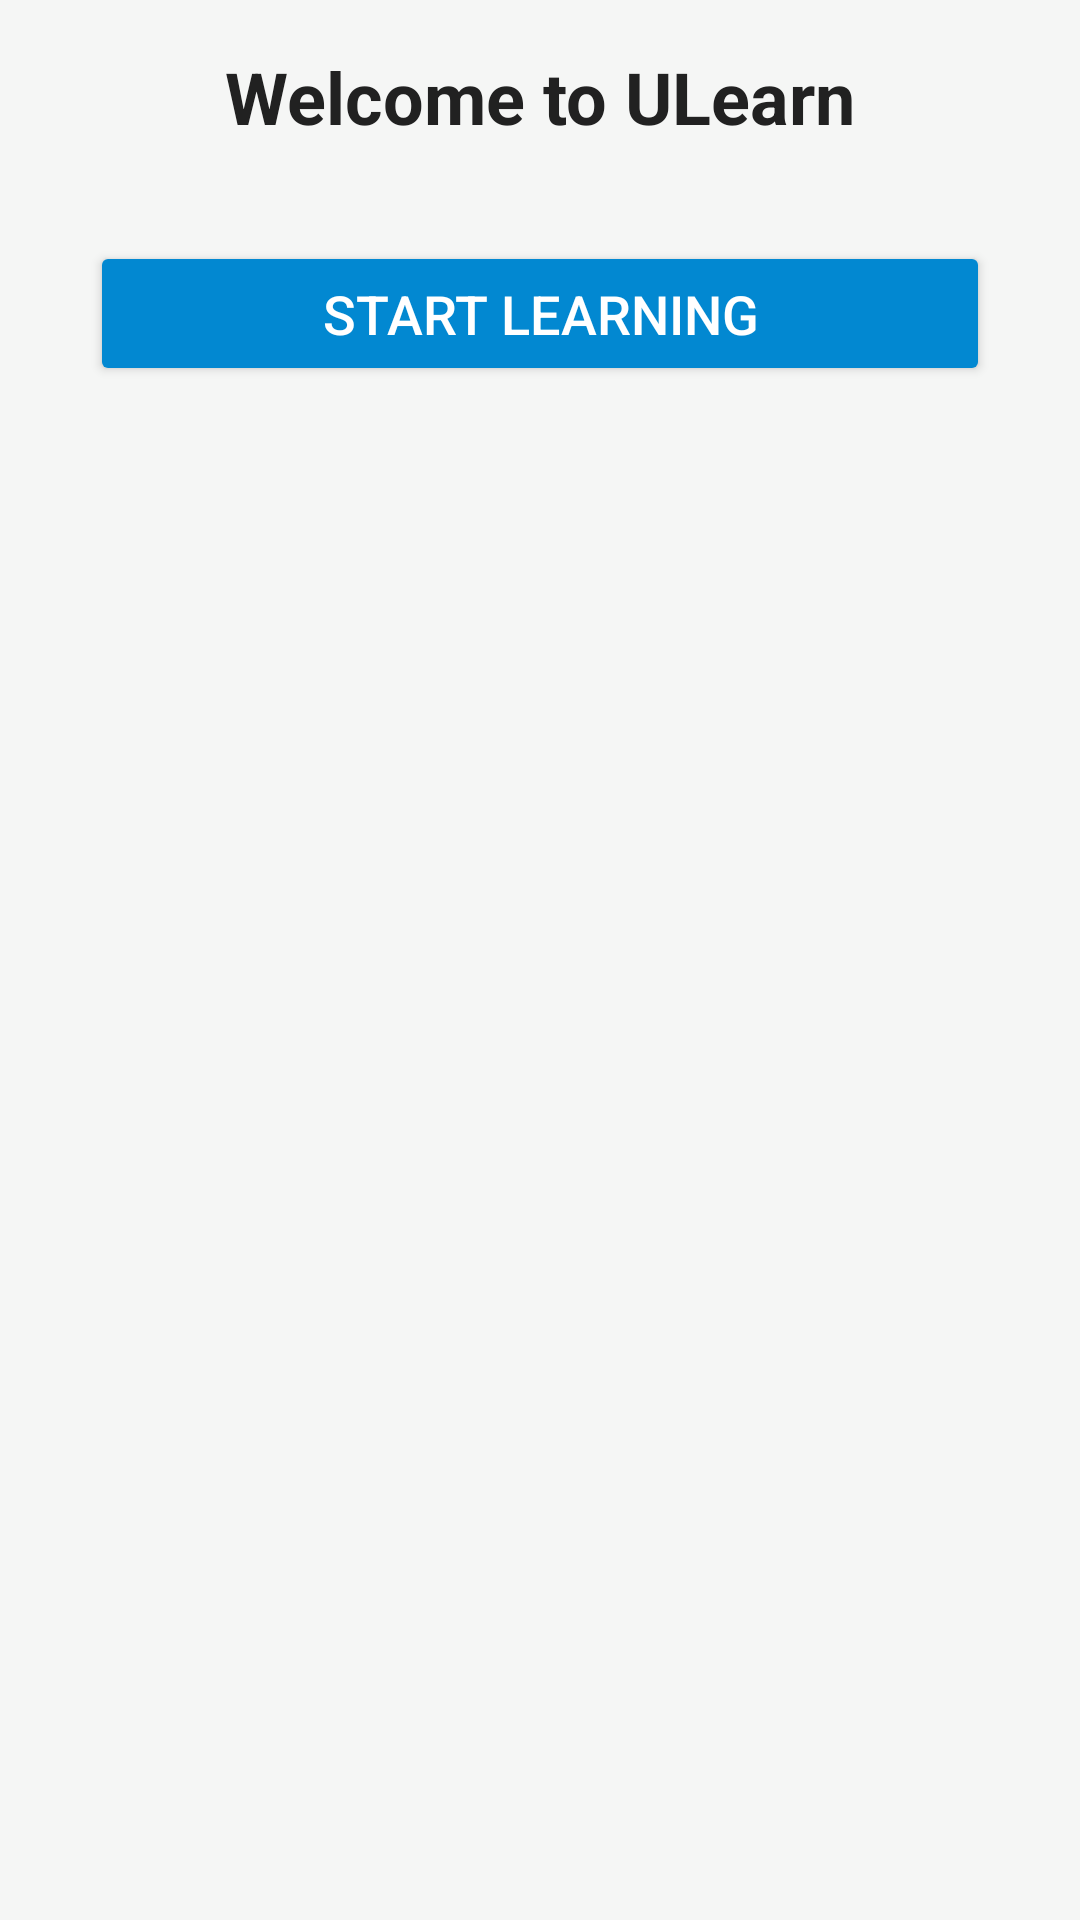

The Android layout XML behind this screen, and the referenced resources:
<!-- AndroidManifest.xml: application theme AppTheme -->
<!-- res/layout/activity_main.xml -->
<?xml version="1.0" encoding="utf-8"?>
<androidx.constraintlayout.widget.ConstraintLayout xmlns:android="http://schemas.android.com/apk/res/android"
    xmlns:app="http://schemas.android.com/apk/res-auto"
    android:layout_width="match_parent"
    android:layout_height="match_parent"
    android:background="#F5F6F5"
    android:padding="16dp">

    <TextView
        android:id="@+id/welcome_text"
        android:layout_width="wrap_content"
        android:layout_height="wrap_content"
        android:text="Welcome to ULearn"
        android:textSize="24sp"
        android:textStyle="bold"
        android:textColor="#212121"
        app:layout_constraintTop_toTopOf="parent"
        app:layout_constraintStart_toStartOf="parent"
        app:layout_constraintEnd_toEndOf="parent"/>

    <Button
        android:id="@+id/start_learning_button"
        android:layout_width="0dp"
        android:layout_height="wrap_content"
        android:text="Start Learning"
        android:textSize="18sp"
        android:backgroundTint="#0288D1"
        android:textColor="#FFFFFF"
        android:padding="12dp"
        android:elevation="4dp"
        app:cornerRadius="8dp"
        app:layout_constraintTop_toBottomOf="@id/welcome_text"
        app:layout_constraintStart_toStartOf="parent"
        app:layout_constraintEnd_toEndOf="parent"
        app:layout_constraintWidth_max="300dp"
        android:layout_marginTop="32dp"/>

    <FrameLayout
        android:id="@+id/fragment_container"
        android:layout_width="0dp"
        android:layout_height="0dp"
        app:layout_constraintTop_toBottomOf="@id/start_learning_button"
        app:layout_constraintBottom_toBottomOf="parent"
        app:layout_constraintStart_toStartOf="parent"
        app:layout_constraintEnd_toEndOf="parent"/>
</androidx.constraintlayout.widget.ConstraintLayout>
<!-- resources referenced by this layout -->
<resources>
  <style name="AppTheme" parent="Theme.MaterialComponents.DayNight.DarkActionBar">
          <item name="colorPrimary">@color/colorPrimary</item>
          <item name="colorPrimaryVariant">@color/colorPrimaryDark</item>
          <item name="colorOnPrimary">@android:color/white</item>
          <item name="colorSecondary">@color/colorAccent</item>
      </style>
  <color name="colorPrimary">#0288D1</color>
  <color name="colorPrimaryDark">#01579B</color>
  <color name="colorAccent">#FF5722</color>
</resources>
